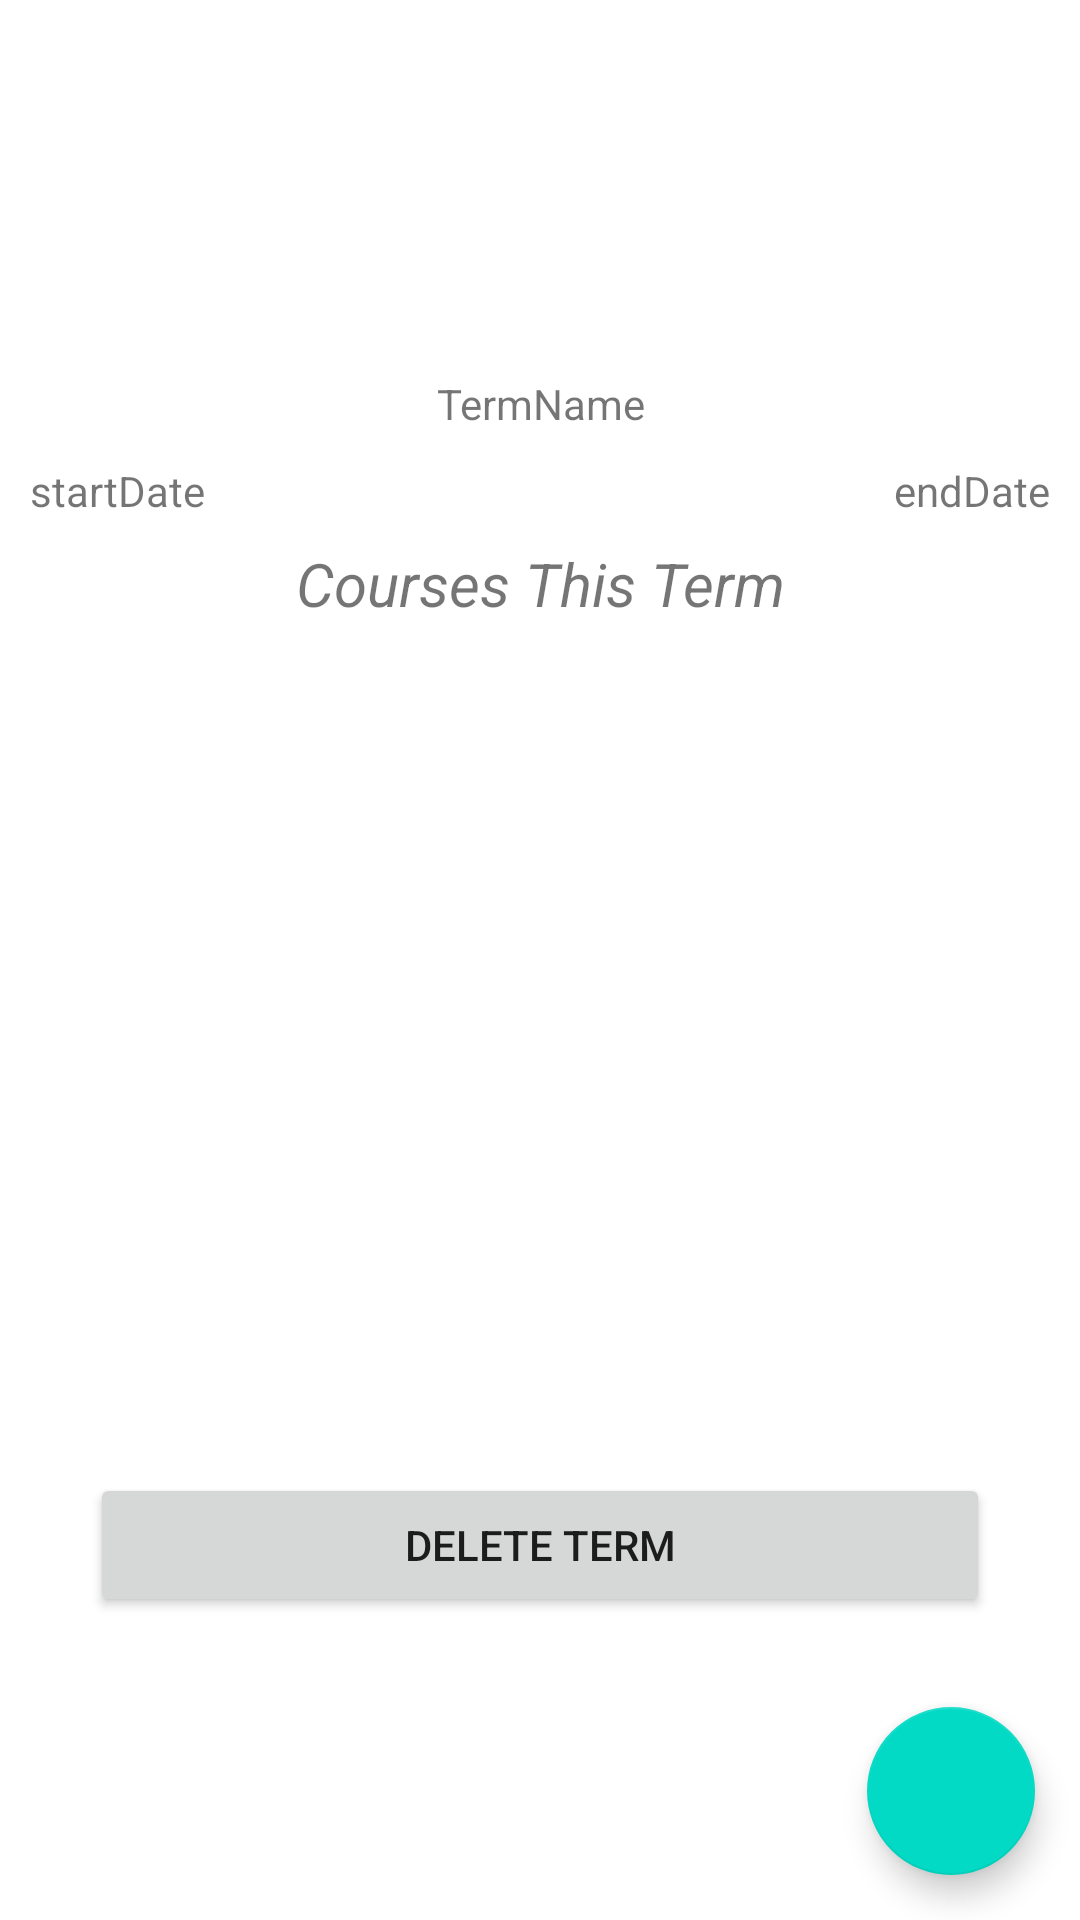

Android layout source for this screen:
<!-- AndroidManifest.xml: application theme Theme.WguMobileApplication -->
<!-- res/layout/activity_term_details.xml -->
<?xml version="1.0" encoding="utf-8"?>
<androidx.constraintlayout.widget.ConstraintLayout xmlns:android="http://schemas.android.com/apk/res/android"
    xmlns:app="http://schemas.android.com/apk/res-auto"
    xmlns:tools="http://schemas.android.com/tools"
    android:layout_width="match_parent"
    android:layout_height="match_parent"
    tools:context="activities.TermDetails">

    <ImageView
        android:id="@+id/imageView"
        android:layout_width="100sp"
        android:layout_height="100sp"
        android:layout_margin="15dp"
        app:layout_constraintEnd_toEndOf="parent"
        app:layout_constraintStart_toStartOf="parent"
        app:layout_constraintTop_toTopOf="parent"
        app:srcCompat="@drawable/hogwarts_logo"
        android:contentDescription="@string/hogwartslogo" />

    <TextView
        android:id="@+id/termNameTV"
        android:layout_width="match_parent"
        android:layout_height="wrap_content"
        android:layout_margin="10dp"
        android:gravity="center"
        android:text="@string/termname"
        app:layout_constraintStart_toStartOf="parent"
        app:layout_constraintTop_toBottomOf="@id/imageView"
        />

    <TextView
        android:id="@+id/termStartDateTV"
        android:layout_width="175sp"
        android:layout_height="wrap_content"
        android:layout_margin="10dp"
        android:gravity="start"
        android:text="@string/startdate"
        app:layout_constraintStart_toStartOf="parent"
        app:layout_constraintTop_toBottomOf="@id/termNameTV"
        />

    <TextView
        android:id="@+id/termEndDateTV"
        android:layout_width="175sp"
        android:layout_height="wrap_content"
        android:layout_margin="10dp"
        android:gravity="end"
        android:text="@string/enddate"
        app:layout_constraintEnd_toEndOf="parent"
        app:layout_constraintTop_toBottomOf="@id/termNameTV"
        />

    <TextView
        android:id="@+id/classListTV"
        android:layout_width="match_parent"
        android:layout_height="wrap_content"
        android:layout_marginTop="8dp"
        android:gravity="center"
        android:text="@string/courses_this_term"
        android:textSize="20sp"
        android:textStyle="italic"
        app:layout_constraintTop_toBottomOf="@id/termEndDateTV"
        />

    <androidx.recyclerview.widget.RecyclerView
        android:id="@+id/associatedClassesRecyclerView"
        android:layout_width="0dp"
        android:layout_height="0dp"
        android:layout_marginTop="15sp"
        app:layout_constraintBottom_toTopOf="@+id/deleteTermButton"
        app:layout_constraintEnd_toEndOf="parent"
        app:layout_constraintStart_toStartOf="parent"
        app:layout_constraintTop_toBottomOf="@+id/classListTV" />

    <com.google.android.material.floatingactionbutton.FloatingActionButton
        android:id="@+id/toAddCourse"
        android:layout_width="wrap_content"
        android:layout_height="wrap_content"
        android:clickable="true"
        app:layout_constraintBottom_toBottomOf="parent"
        app:layout_constraintEnd_toEndOf="parent"
        android:layout_margin="15sp"
        app:srcCompat="@drawable/add"
        android:contentDescription="@string/add_a_course" />

    <Button
        android:id="@+id/deleteTermButton"
        android:layout_width="match_parent"
        android:layout_height="wrap_content"
        android:layout_margin="30sp"
        android:text="@string/delete_term"
        app:layout_constraintBottom_toTopOf="@+id/toAddCourse"
        app:layout_constraintEnd_toEndOf="parent"
        app:layout_constraintStart_toStartOf="parent" />

</androidx.constraintlayout.widget.ConstraintLayout>
<!-- resources referenced by this layout -->
<resources>
  <string name="add_a_course">Add a Course</string>
  <string name="courses_this_term">Courses This Term</string>
  <string name="delete_term">Delete Term</string>
  <string name="enddate">endDate</string>
  <string name="hogwartslogo">HogwartsLogo</string>
  <string name="startdate">startDate</string>
  <string name="termname">TermName</string>
  <style name="Theme.WguMobileApplication" parent="Theme.MaterialComponents.DayNight.DarkActionBar">
          
          <item name="colorPrimary">@color/purple_500</item>
          <item name="colorPrimaryVariant">@color/purple_700</item>
          <item name="colorOnPrimary">@color/white</item>
          
          <item name="colorSecondary">@color/teal_200</item>
          <item name="colorSecondaryVariant">@color/teal_700</item>
          <item name="colorOnSecondary">@color/black</item>
          
          <item name="android:statusBarColor" tools:targetApi="l">?attr/colorPrimaryVariant</item>
          
      </style>
  <!-- not gathered from this repository: default colours our renderer supplied (Android Studio template values) -->
  <color name="purple_500">#FF6200EE</color>
  <color name="purple_700">#FF3700B3</color>
  <color name="teal_200">#FF03DAC5</color>
  <color name="teal_700">#FF018786</color>
  <color name="black">#FF000000</color>
  <color name="white">#FFFFFFFF</color>
</resources>
